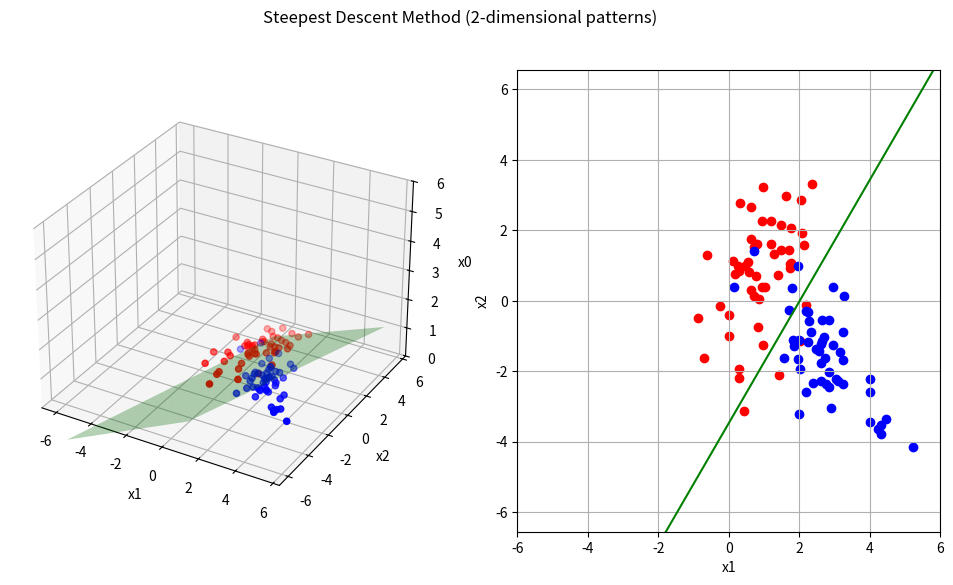

Generate this figure with matplotlib:
#!/usr/bin/env python3
#coding:utf-8
"""
最急降下法による評価関数最小解
2次元データ
"""
from mpl_toolkits.mplot3d import Axes3D
import numpy as np
import matplotlib.pyplot as plt
import argparse
import sys

def train(vecW, matX, labels, rho):
    """
    最急降下法
        vecW:   重みベクトル
        matX:   学習パターン行列
        labels: 教師信号ベクトル (1 or -1)
        rho:    学習率
    """

    eps = (np.dot(matX, vecW) - labels)
    J = (matX.T * eps).T
    
    nabJ = np.zeros(3)
    for vecX in J:
        nabJ += vecX
    nabJ *= (2.0 / len(labels))

    vecW = vecW - rho * nabJ # Wの修正

    return vecW, np.linalg.norm(J)


def show2D( vecW, X1, X2, ax ):
    """
    2次元表示
    """
    ax.cla() # 描画クリア

    ax.grid()
    ax.set_xlim(-6,6)
    ax.set_ylim(-6,6)
    ax.set_xlabel("x1")
    ax.set_ylabel("x2")
    ax.set_aspect('equal', 'datalim')

    # 学習用パターン
    ax.scatter(X1[:,1], X1[:,2], c='red' , marker="o")
    ax.scatter(X2[:,1], X2[:,2], c='blue', marker="o")

    # 分離境界線
    x_fig = np.array(np.arange(-6,7,1))
    y_fig = -(vecW[1]/vecW[2])*x_fig - (vecW[0]/vecW[2])

    ax.plot(x_fig,y_fig, c='green')


def show3D( vecW, X1, X2, ax ):
    """
    3次元表示
    """
    ax.cla() # 描画クリア

    ax.grid()
    ax.set_zlim(0, 6)
    ax.set_xlabel("x1")
    ax.set_ylabel("x2")
    ax.set_zlabel("x0")

    # 学習用パターン
    ax.scatter(X1[:,1], X1[:,2], X1[:,0], c='red' , marker="o")
    ax.scatter(X2[:,1], X2[:,2], X2[:,0], c='blue', marker="o")

    # 分離境界面
    x = np.arange(-6, 6, 0.5)
    y = np.arange(-6, 6, 0.5)
    X, Y = np.meshgrid(x, y)
    Z = -vecW[1]/vecW[0]*X - vecW[2]/vecW[0]*Y 

    ax.plot_surface(X, Y, Z, rstride=1, cstride=1, alpha=0.3, color='green')


def show( vecW, X1, X2, sp1, sp2 ):
    """
    3D + 2D 表示
    """
    print("w = ",  vecW )

    show3D(vecW, X1, X2, sp1)
    show2D(vecW, X1, X2, sp2)
    plt.pause(0.001)
    


if __name__ == '__main__':
    parser = argparse.ArgumentParser(description=__doc__)
    parser.add_argument('-r', '--rho', type=float, default=0.001, help='learning rate rho')
    parser.add_argument('-s', '--seed', type=int, default=1, help='random seed')
    parser.add_argument('-n', '--num', type=int, default=100, help='number of data')
    parser.add_argument('-l', '--loop', type=int, default=1000, help='loop count')
    args = parser.parse_args()    


    # 乱数の種を与えるか
    if args.seed > 0:
        np.random.seed(args.seed)

    train_num = args.num # 学習データ数
    # class1の学習データ
    mu1= [1.0,1.0]
    var1 = [[1.0, 1.0], [1.0,3.0]]
    sample1 = np.random.multivariate_normal(mu1, var1, train_num//2)

    # class2の学習データ
    mu2= [3.0, -2.0]
    var2 = [[1.0,-1.0], [-1.0,2.0]]
    sample2 = np.random.multivariate_normal(mu2, var2, train_num//2)

    # class1の教師ラベル
    label_X1 = np.ones(train_num//2)                        # ラベル1

    # class2の教師ラベル
    label_X2 = np.ones(train_num//2) * -1                   # ラベル-1

    x0 = np.ones(train_num//2) # x0は常に1

    # 拡張特徴ベクトルを並べた行列
    X1 = np.c_[x0, sample1]
    X2 = np.c_[x0, sample2]

    # 全学習データを統合
    matX   = np.r_[X1, X2]
    labels = np.r_[label_X1, label_X2]
    #print('matX=', matX)
    #print('labels=', labels)

    vecW = np.array([1.0,0.0,1.0]) # 初期の重みベクトル 適当に決める


    # グラフ描画の準備
    fig = plt.figure(figsize=(12,6))
    fig.suptitle('Steepest Descent Method (2-dimensional patterns)')
    sp1 = fig.add_subplot(1, 2, 1, projection='3d')
    sp2 = fig.add_subplot(1, 2, 2)

    # 最急降下法での解法
    for j in range(args.loop):
        vecW, J = train(vecW, matX, labels, args.rho) # 学習

        if j%10 == 0: 
            print("[%d] J= %5.3f  " % (j, J), end="")
            show(vecW, X1, X2, sp1, sp2) # 表示

    show(vecW, X1, X2, sp1, sp2) # 表示
    plt.show() # 最後は表示をkeep
